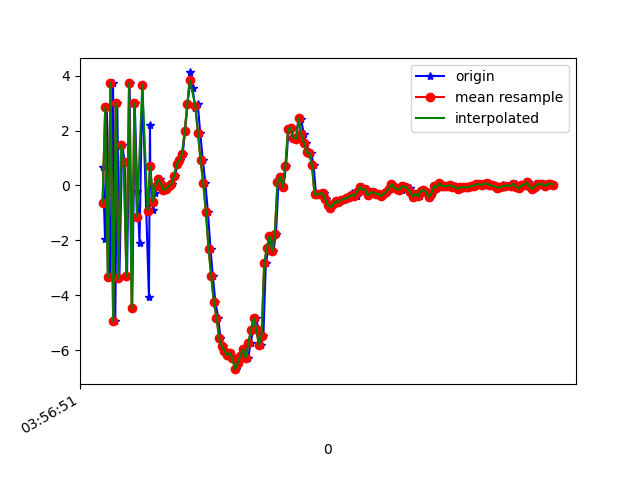

Source data for this figure (header and first rows):
1618199811302, 895474247808468, 0.6602924, 0.3681631, 8.359123
1618199811319, 895474267039238, -1.95, -0.6315, -8.267
1618199811332, 895474286270008, 2.852, 0.6708, 8.052
1618199811358, 895474305500778, -3.34, -0.7632, -7.084
1618199811379, 895474324731548, 3.73, 0.8472, 5.391
1618199811396, 895474343962318, -4.949, -0.8647, -2.27
1618199811411, 895474363193088, 2.998, 0.8448, -0.6346
1618199811427, 895474382423858, -3.378, -0.354, 4.274
1618199811448, 895474401654628, 1.475, 0.2871, -6.747
1618199811467, 895474420885398, 0.8692, 0.6868, 8.176
1618199811485, 895474440116168, -3.289, -0.233, -7.551
1618199811504, 895474459346938, 3.724, 1.126, 4.694
1618199811524, 895474478577708, -4.46, -0.4406, 0.08416
1618199811543, 895474497808478, 2.989, 0.7303, -4.37
1618199811562, 895474517039248, -0.1956, 0.4043, 7.489
1618199811579, 895474536270018, -2.077, -0.2268, -7.781
1618199811600, 895474555500788, 3.662, 1.033, 5.044
1618199811650, 895474574731558, -4.047, -0.3571, 0.72
1618199811658, 895474593962328, 2.22, 0.7339, -4.885
1618199811660, 895474613193098, 0.6937, 0.9021, 7.397
1618199811681, 895474632423868, -0.9002, 0.191, 0.3786
1618199811694, 895474651654638, -0.2855, 0.1146, 0.3058
1618199811713, 895474670885408, -0.003642, 0.2139, 0.4009
1618199811734, 895474690116178, 0.2231, 0.2818, 0.3791
1618199811752, 895474709346948, 0.05762, 0.2377, 0.4133
1618199811771, 895474728577718, -0.1581, 0.04956, 0.2025
1618199811790, 895474747808488, -0.1137, 0.08117, 0.2032
1618199811811, 895474767039258, -0.01626, 0.2484, 0.1458
1618199811826, 895474786270028, 0.05899, 0.2311, 0.2228
1618199811847, 895474805500798, 0.3502, 0.3111, 0.479
1618199811866, 895474824731568, 0.7859, 0.1804, 1.005
1618199811884, 895474843962338, 0.9276, 0.08167, 1.48
1618199811905, 895474863193108, 1.16, 0.2189, 2.164
1618199811923, 895474882423878, 1.984, 0.2962, 3.412
1618199811942, 895474901654648, 2.969, -0.05025, 5.024
1618199811961, 895474920885418, 4.115, -0.6958, 6.653
1618199811979, 895474940116188, 3.541, -1.799, 8.125
1618199812000, 895474959346958, 2.834, -2.721, 8.669
1618199812019, 895474978577728, 2.954, -2.655, 8.587
1618199812037, 895474997808498, 1.917, -3.465, 8.239
1618199812057, 895475017039268, 0.9148, -3.183, 7.191
1618199812076, 895475036270038, 0.08489, -3.21, 6.417
1618199812095, 895475055500808, -0.963, -3.692, 5.579
1618199812115, 895475074731578, -2.308, -3.788, 4.158
1618199812132, 895475093962348, -3.286, -3.643, 2.433
1618199812152, 895475113193118, -4.255, -3.305, 1.15
1618199812173, 895475132423888, -4.805, -3.079, -0.3603
1618199812190, 895475151654658, -5.561, -2.31, -1.916
1618199812208, 895475170885428, -5.852, -1.548, -2.939
1618199812228, 895475190116198, -6.02, -0.7349, -3.939
1618199812247, 895475209346968, -6.172, -0.2097, -4.519
1618199812265, 895475228577738, -6.102, 0.2192, -4.817
1618199812286, 895475247808508, -6.295, 0.5623, -4.982
1618199812304, 895475267039278, -6.685, 0.8724, -5.391
1618199812324, 895475286270048, -6.476, 1.1, -5.513
1618199812341, 895475305500818, -6.202, 1.213, -5.639
1618199812361, 895475324731588, -5.959, 1.056, -5.472
1618199812380, 895475343962358, -6.264, 0.9886, -4.873
1618199812399, 895475363193128, -6.28, 1.127, -4.949
1618199812417, 895475382423898, -5.744, 1.014, -4.887
1618199812437, 895475401654668, -5.263, 1.078, -4.954
... 118 more rows
